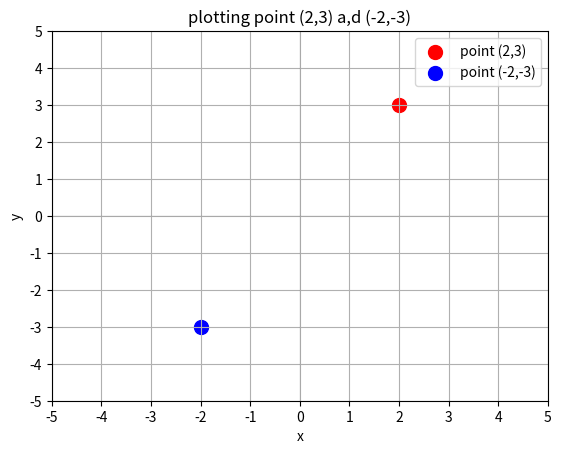

Reproduce this figure in Python.
##import math
##
##p1 = (2,3)
##p2 = (5,7)
##
##distance = math.dist(p1, p2)
##
##print('Distance: ', distance)



import matplotlib.pyplot as plt

x = [2, -2]
y = [3, -3]

plt.scatter(x[0], y[0], color='red', label='point (2,3)', s=100)
plt.scatter(x[1], y[1], color='blue', label='point (-2,-3)', s=100)

plt.xlabel('x')
plt.ylabel('y')

plt.title('plotting point (2,3) a,d (-2,-3)')
plt.axhline(0, color='black', linewidth=.05)
plt.axvline(0, color='black', linewidth=.05)

plt.legend()
plt.grid(True)
plt.xlim(-5,5)
plt.ylim(-5,5)
plt.xticks(range(-5,6,1))
plt.yticks(range(-5,6,1))
plt.show()
